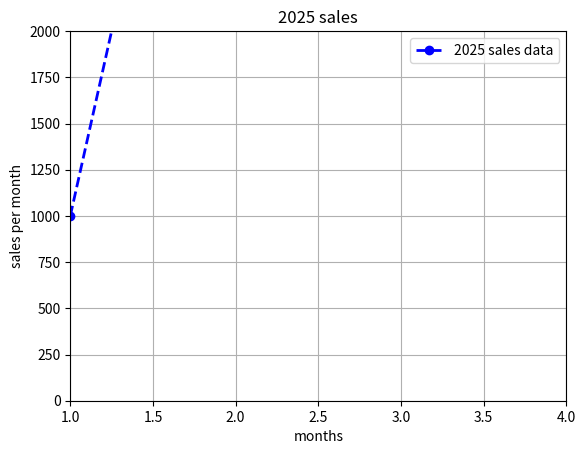

Here is the Python script that generated this plot:
# %%
import matplotlib.pyplot as plt
#to draw line graph ->plt.plot(x,y)
months = [1,2,3,4]
sales = [1000,5000,3000,4000]
plt.plot(months,sales,color='blue',linestyle='--',linewidth=2,marker = 'o',label='2025 sales data')
plt.xlabel('months')
plt.ylabel('sales per month')
plt.title("2025 sales")
plt.legend() #shows  small box which title of data we are showing with very samll box
# plt.legend(loc='upper left',fontsize=12) with customised
plt.grid()#without customized
# plt.grid(color='gray',linestyle=':',linewidth=1)#can customize 
plt.xlim(1,4)
plt.ylim(0,2000)
plt.show()
# %%
